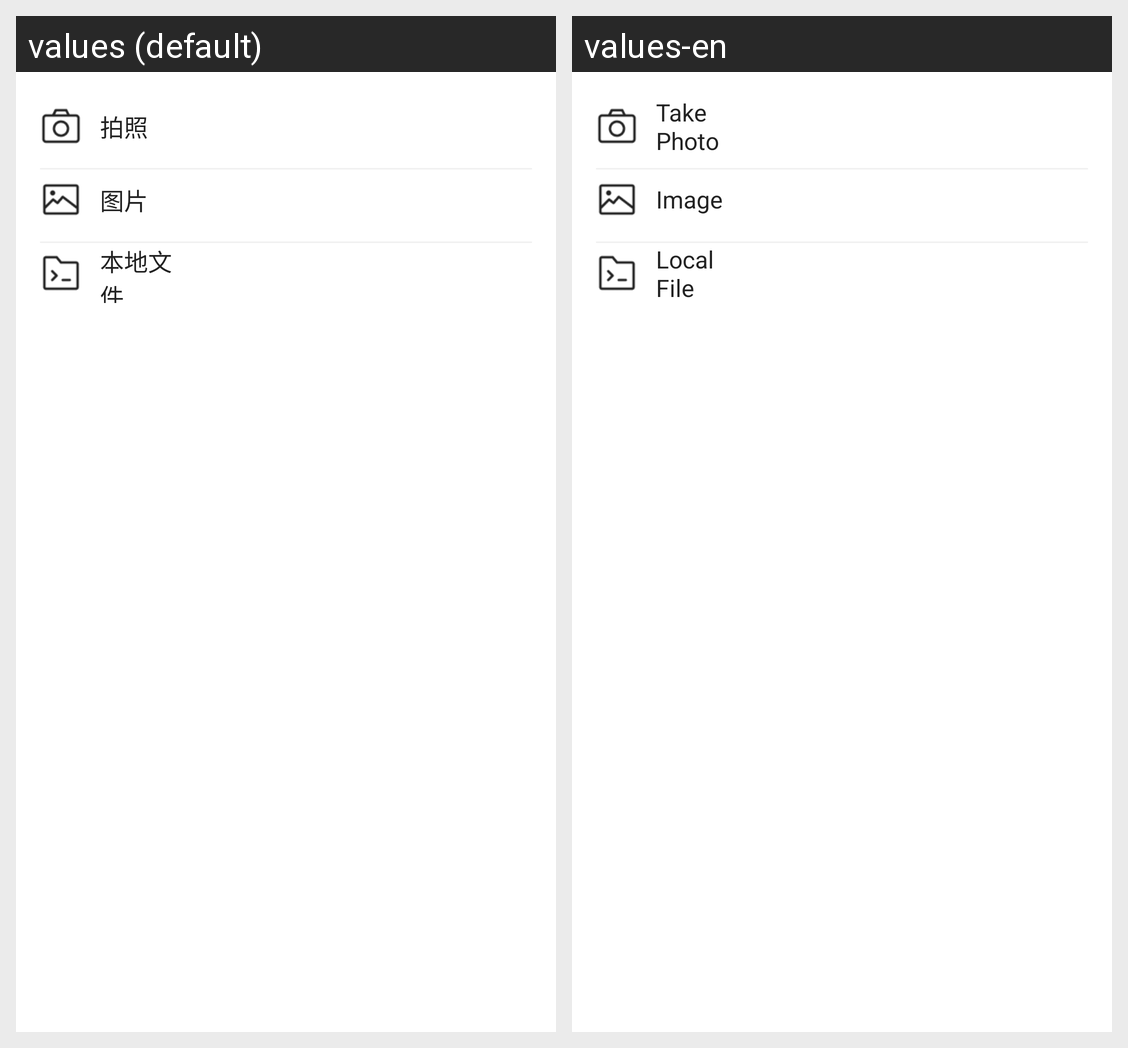

This grid shows one Android layout under two languages. Give, for every string resource on the screen, its name, the default text and each shown locale's text.
Android screen res/layout/dialog_avatar_select.xml rendered under 2 locales, left to right: values (default), values-en. Device: Nexus 5 (rendered at 1080×1920; each locale shown at half size, 540×960, under a caption strip naming it); theme AppTheme.
Strings drawn on this screen, with the default value and each locale's value (text and hints the layout hard-codes, and strings that could not be matched under every locale, appear in the picture but are not listed):

btn_take_photo
  values: 拍照
  values-en: Take Photo

label_image
  values: 图片
  values-en: Image

title_local_file
  values: 本地文件
  values-en: Local File
